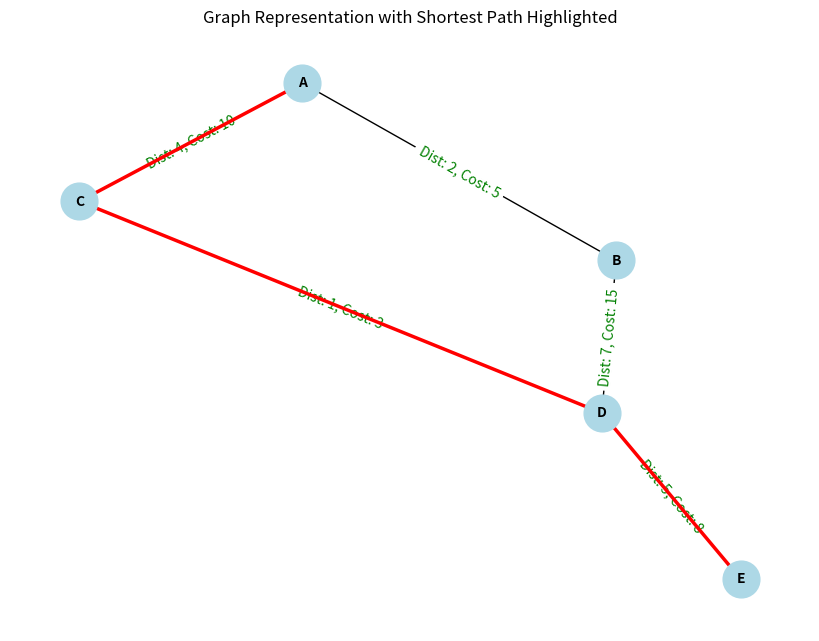

The matplotlib source for this figure:
import heapq
import matplotlib.pyplot as plt
import networkx as nx

# Class representing a node in the graph
class Node:
    def __init__(self, name):
        self.name = name
        self.neighbors = {}

    def add_neighbor(self, neighbor, distance, cost):
        self.neighbors[neighbor] = (distance, cost)

# Class representing the graph with nodes and edges
class Graph:
    def __init__(self):
        self.nodes = {}

    def add_node(self, name):
        node = Node(name)
        self.nodes[name] = node
        return node

    def add_edge(self, from_node, to_node, distance, cost):
        if from_node not in self.nodes:
            self.add_node(from_node)
        if to_node not in self.nodes:
            self.add_node(to_node)
        self.nodes[from_node].add_neighbor(to_node, distance, cost)
        self.nodes[to_node].add_neighbor(from_node, distance, cost)  # For undirected graph

    def dijkstra_with_budget(self, start, end, budget):
        pq = [(0, 0, start)]  # (distance, cost, node)
        distances = {node: float('infinity') for node in self.nodes}
        costs = {node: float('infinity') for node in self.nodes}
        previous_nodes = {node: None for node in self.nodes}
        distances[start] = 0
        costs[start] = 0

        while pq:
            current_distance, current_cost, current_node = heapq.heappop(pq)

            if current_node == end:
                return self._reconstruct_path(previous_nodes, start, end), current_distance, current_cost

            for neighbor, (distance, cost) in self.nodes[current_node].neighbors.items():
                new_distance = current_distance + distance
                new_cost = current_cost + cost

                if new_cost <= budget and new_distance < distances[neighbor]:
                    distances[neighbor] = new_distance
                    costs[neighbor] = new_cost
                    previous_nodes[neighbor] = current_node
                    heapq.heappush(pq, (new_distance, new_cost, neighbor))

        return [], float('infinity'), float('infinity')  # No valid path

    def _reconstruct_path(self, previous_nodes, start, end):
        path = []
        current = end
        while current is not None:
            path.append(current)
            current = previous_nodes[current]
        return path[::-1]

    def visualize(self, path):
        G = nx.Graph()
        edge_labels = {}

        # Add edges with labels containing both distance and cost
        for node in self.nodes:
            for neighbor, (distance, cost) in self.nodes[node].neighbors.items():
                G.add_edge(node, neighbor, weight=distance)
                edge_labels[(node, neighbor)] = f"Dist: {distance}, Cost: {cost}"

        pos = nx.spring_layout(G)  # Position the nodes using spring layout
        plt.figure(figsize=(8, 6))
        nx.draw(G, pos, with_labels=True, node_size=700, node_color="lightblue", font_size=10, font_weight="bold")
        
        # Draw edge labels including both distance and cost
        nx.draw_networkx_edge_labels(G, pos, edge_labels=edge_labels, font_color="green")

        # Highlight the shortest path
        if path:
            edges_in_path = [(path[i], path[i + 1]) for i in range(len(path) - 1)]
            nx.draw_networkx_edges(G, pos, edgelist=edges_in_path, width=2.5, edge_color="red")

        plt.title("Graph Representation with Shortest Path Highlighted")
        plt.show()

# Example usage
graph = Graph()
graph.add_edge('A', 'B', 2, 5)
graph.add_edge('A', 'C', 4, 10)
graph.add_edge('B', 'D', 7, 15)
graph.add_edge('C', 'D', 1, 3)
graph.add_edge('D', 'E', 5, 8)

start = 'A'
end = 'E'
budget = 25

# Run Dijkstra's algorithm with budget constraint
path, distance, cost = graph.dijkstra_with_budget(start, end, budget)

if distance != float('infinity'):
    print(f"Shortest path from {start} to {end} is {path} with a distance of {distance} and a cost of {cost}")
    graph.visualize(path)  # Visualize the graph and the shortest path
else:
    print(f"No path found from {start} to {end} within the budget of {budget}")
